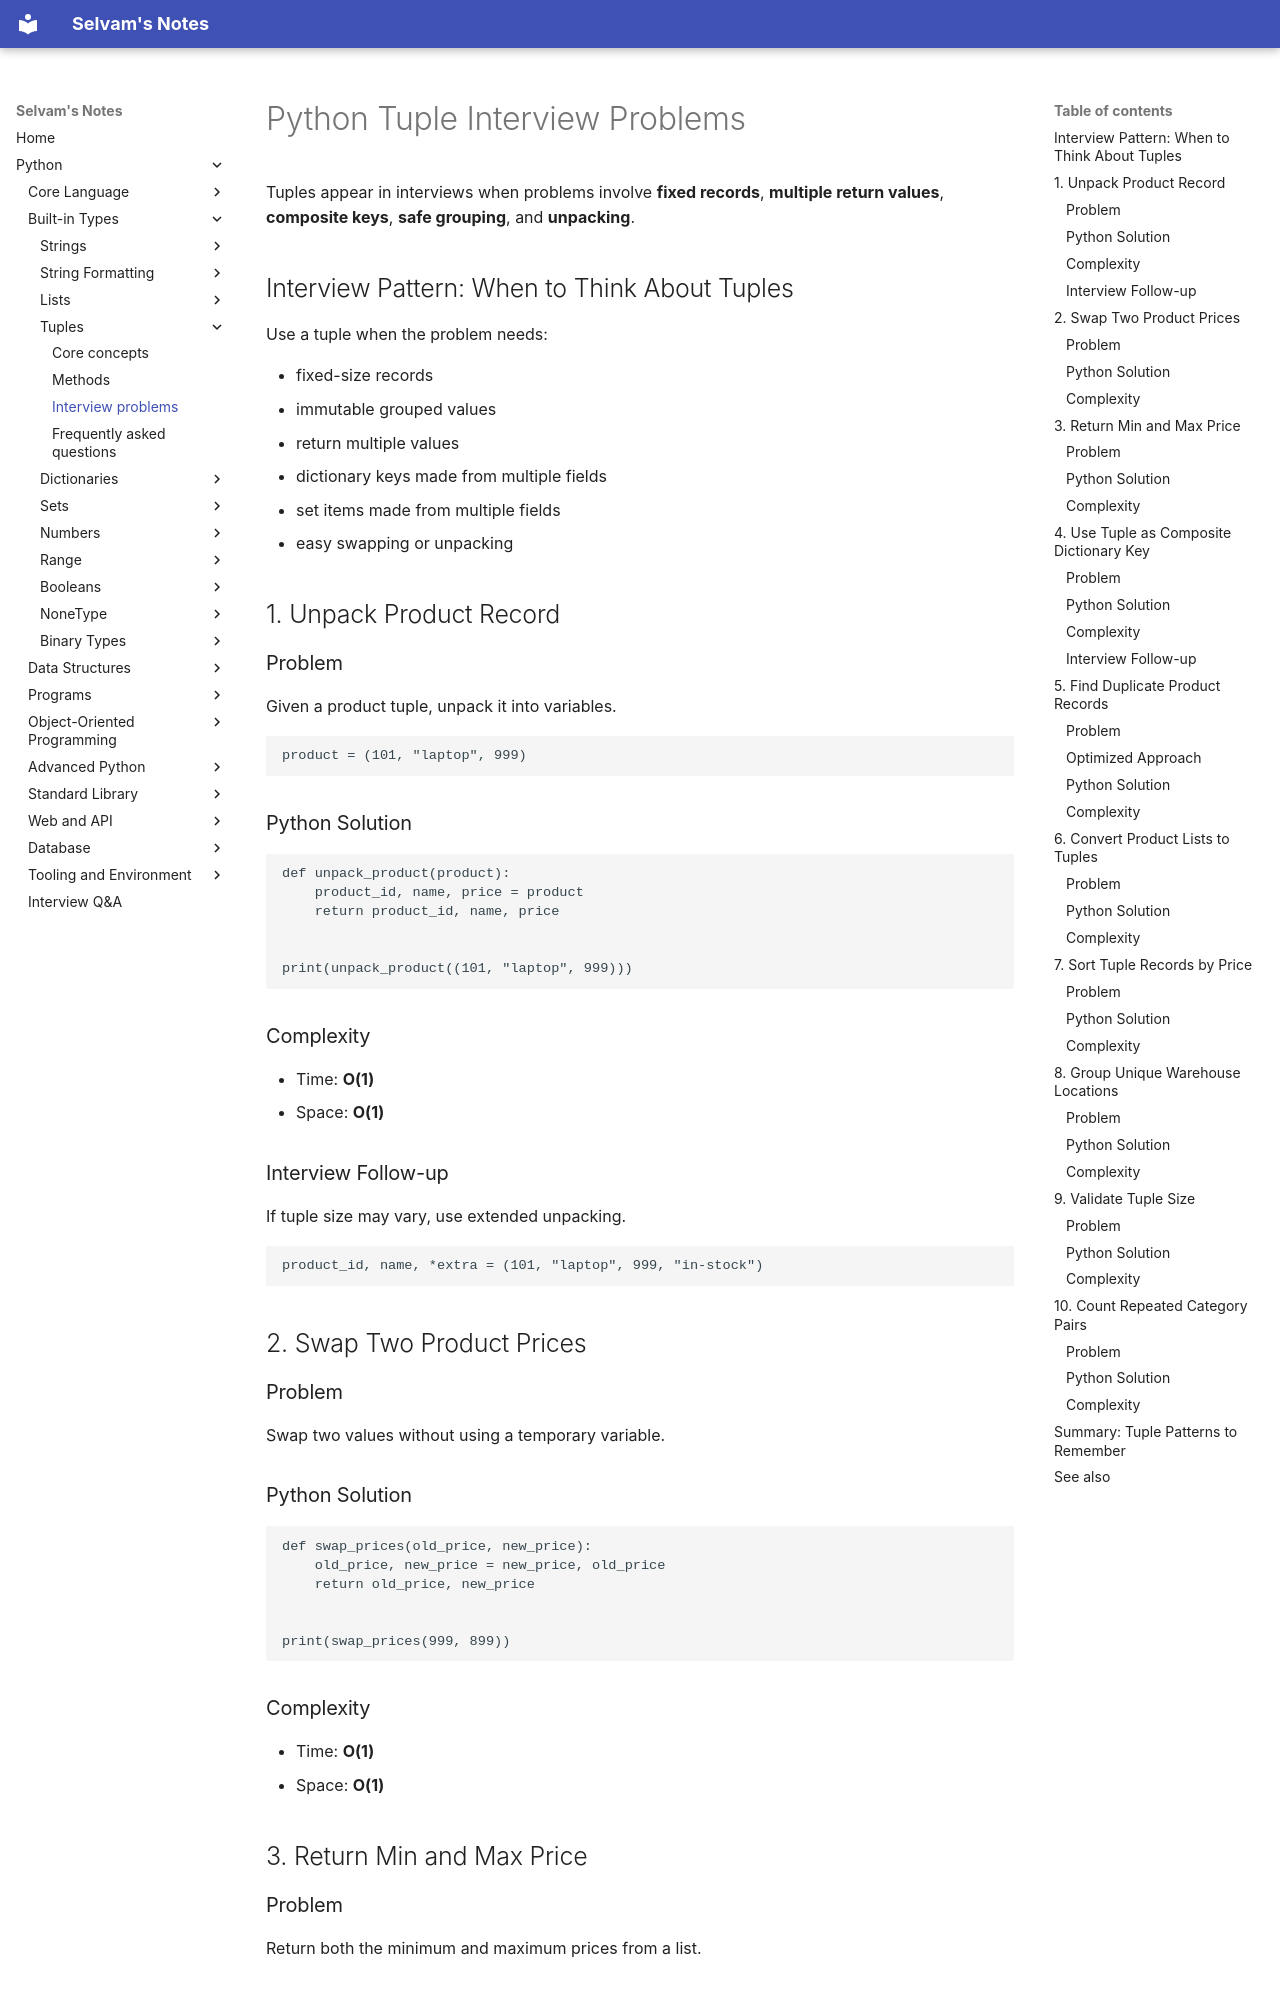

repository: jselvam/notes · page: python/tuple/interview-problems/index.html · generator: mkdocs

# Python Tuple Interview Problems

Tuples appear in interviews when problems involve **fixed records**, **multiple return values**, **composite keys**, **safe grouping**, and **unpacking**.

## Interview Pattern: When to Think About Tuples

Use a tuple when the problem needs:

- fixed-size records
- immutable grouped values
- return multiple values
- dictionary keys made from multiple fields
- set items made from multiple fields
- easy swapping or unpacking

## 1. Unpack Product Record

### Problem

Given a product tuple, unpack it into variables.

```python
product = (101, "laptop", 999)
```

### Python Solution

```python
def unpack_product(product):
    product_id, name, price = product
    return product_id, name, price


print(unpack_product((101, "laptop", 999)))
```

### Complexity

- Time: **O(1)**
- Space: **O(1)**

### Interview Follow-up

If tuple size may vary, use extended unpacking.

```python
product_id, name, *extra = (101, "laptop", 999, "in-stock")
```

## 2. Swap Two Product Prices

### Problem

Swap two values without using a temporary variable.

### Python Solution

```python
def swap_prices(old_price, new_price):
    old_price, new_price = new_price, old_price
    return old_price, new_price


print(swap_prices(999, 899))
```

### Complexity

- Time: **O(1)**
- Space: **O(1)**

## 3. Return Min and Max Price

### Problem

Return both the minimum and maximum prices from a list.
